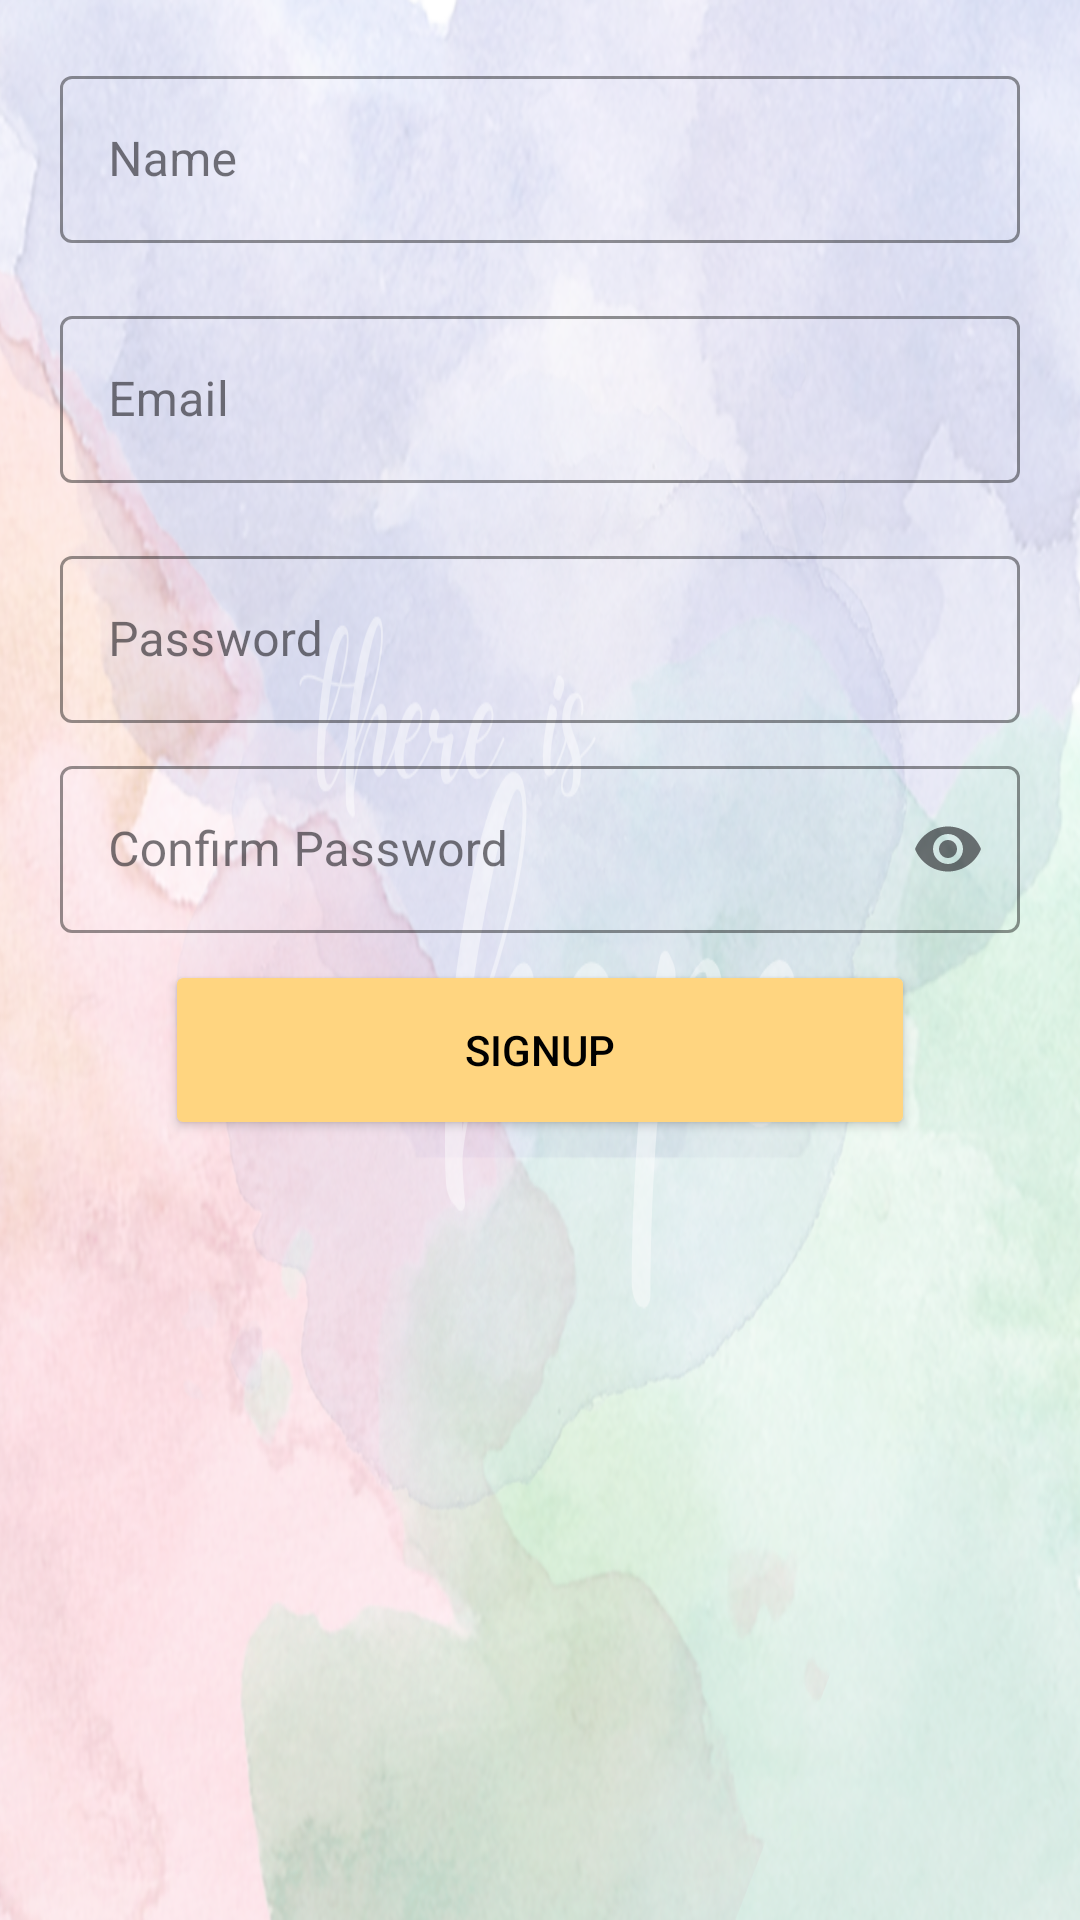

This screen was rendered from an Android layout file. Write that file and the resources it references.
<!-- AndroidManifest.xml: application theme Theme.Hope -->
<!-- res/layout/fragment_user_signup.xml -->
<?xml version="1.0" encoding="utf-8"?>
<FrameLayout xmlns:android="http://schemas.android.com/apk/res/android"
    xmlns:tools="http://schemas.android.com/tools"
    xmlns:app="http://schemas.android.com/apk/res-auto"
    android:layout_width="match_parent"
    android:layout_height="match_parent"
    tools:context=".UserSignupFragment"
    android:background="@drawable/appbg2">

    <com.google.android.material.textfield.TextInputLayout
        android:layout_width="match_parent"
        android:layout_height="wrap_content"
        android:id="@+id/Nametextlayout"
        style="@style/TextInpuLayout"
        android:layout_marginTop="20dp"
        android:paddingHorizontal="20dp"
        android:layout_below="@+id/textView1"
        android:hint="Name">

        <com.google.android.material.textfield.TextInputEditText
            android:id="@+id/name_input"
            android:layout_width="match_parent"
            android:layout_height="wrap_content"
            android:inputType="textEmailAddress"
            android:maxLines="1"/>
    </com.google.android.material.textfield.TextInputLayout>

    <com.google.android.material.textfield.TextInputLayout
        android:layout_width="match_parent"
        android:layout_height="wrap_content"
        android:id="@+id/Emailtextlayout"
        style="@style/TextInpuLayout"
        android:layout_marginTop="100dp"
        android:paddingHorizontal="20dp"
        android:layout_below="@+id/Nametextlayout"
        android:hint="Email">

        <com.google.android.material.textfield.TextInputEditText
            android:id="@+id/email_input"
            android:layout_width="match_parent"
            android:layout_height="wrap_content"
            android:inputType="textEmailAddress"
            android:maxLines="1"/>
    </com.google.android.material.textfield.TextInputLayout>

    <com.google.android.material.textfield.TextInputLayout
        android:layout_width="match_parent"
        android:layout_height="wrap_content"
        android:id="@+id/Password_text_inputLayout"
        style="@style/TextInpuLayout"
        android:layout_marginTop="180dp"
        android:paddingHorizontal="20dp"
        android:layout_below="@+id/Emailtextlayout"
        android:hint="Password">

        <com.google.android.material.textfield.TextInputEditText
            android:id="@+id/password_input"
            android:layout_width="match_parent"
            android:layout_height="wrap_content"
            android:inputType="textPassword"
            android:maxLines="1"/>
    </com.google.android.material.textfield.TextInputLayout>

    <com.google.android.material.textfield.TextInputLayout
        android:layout_width="match_parent"
        android:layout_height="wrap_content"
        android:id="@+id/Confirmpasslayout"
        style="@style/TextInpuLayout"
        android:layout_marginTop="250dp"
        android:paddingHorizontal="20dp"
        android:layout_below="@+id/Password_text_inputLayout"
        app:endIconMode="password_toggle"
        android:hint="Confirm Password">

        <com.google.android.material.textfield.TextInputEditText
            android:id="@+id/confirmpassword_input"
            android:layout_width="match_parent"
            android:layout_height="wrap_content"
            android:inputType="textPassword"
            android:maxLines="1"/>
    </com.google.android.material.textfield.TextInputLayout>

    <Button
        android:id="@+id/btnRegister"
        android:layout_width="250dp"
        android:layout_height="60dp"
        android:layout_below="@+id/Confirmpasslayout"
        android:layout_gravity="center_horizontal"
        android:layout_marginTop="320dp"
        android:layout_centerHorizontal="true"
        android:backgroundTint="@color/orange"
        android:textColor="@color/black"
        android:text="SIGNUP"/>


</FrameLayout>
<!-- resources referenced by this layout -->
<resources>
  <color name="black">#FF000000</color>
  <color name="orange">#FFD580</color>
  <!-- drawable appbg2: png bitmap (drawable, 963158 bytes) -->
  <style name="TextInpuLayout" parent="Widget.MaterialComponents.TextInputLayout.OutlinedBox">
  
          <item name="hintTextColor">@color/black</item>
          <item name="android:paddingBottom">8dp</item>
          <item name="boxStrokeColor">@color/black</item>
      </style>
  <style name="Theme.Hope" parent="Base.Theme.Hope" />
  <style name="Base.Theme.Hope" parent="Theme.Material3.DayNight.NoActionBar">
          
          
      </style>
</resources>
